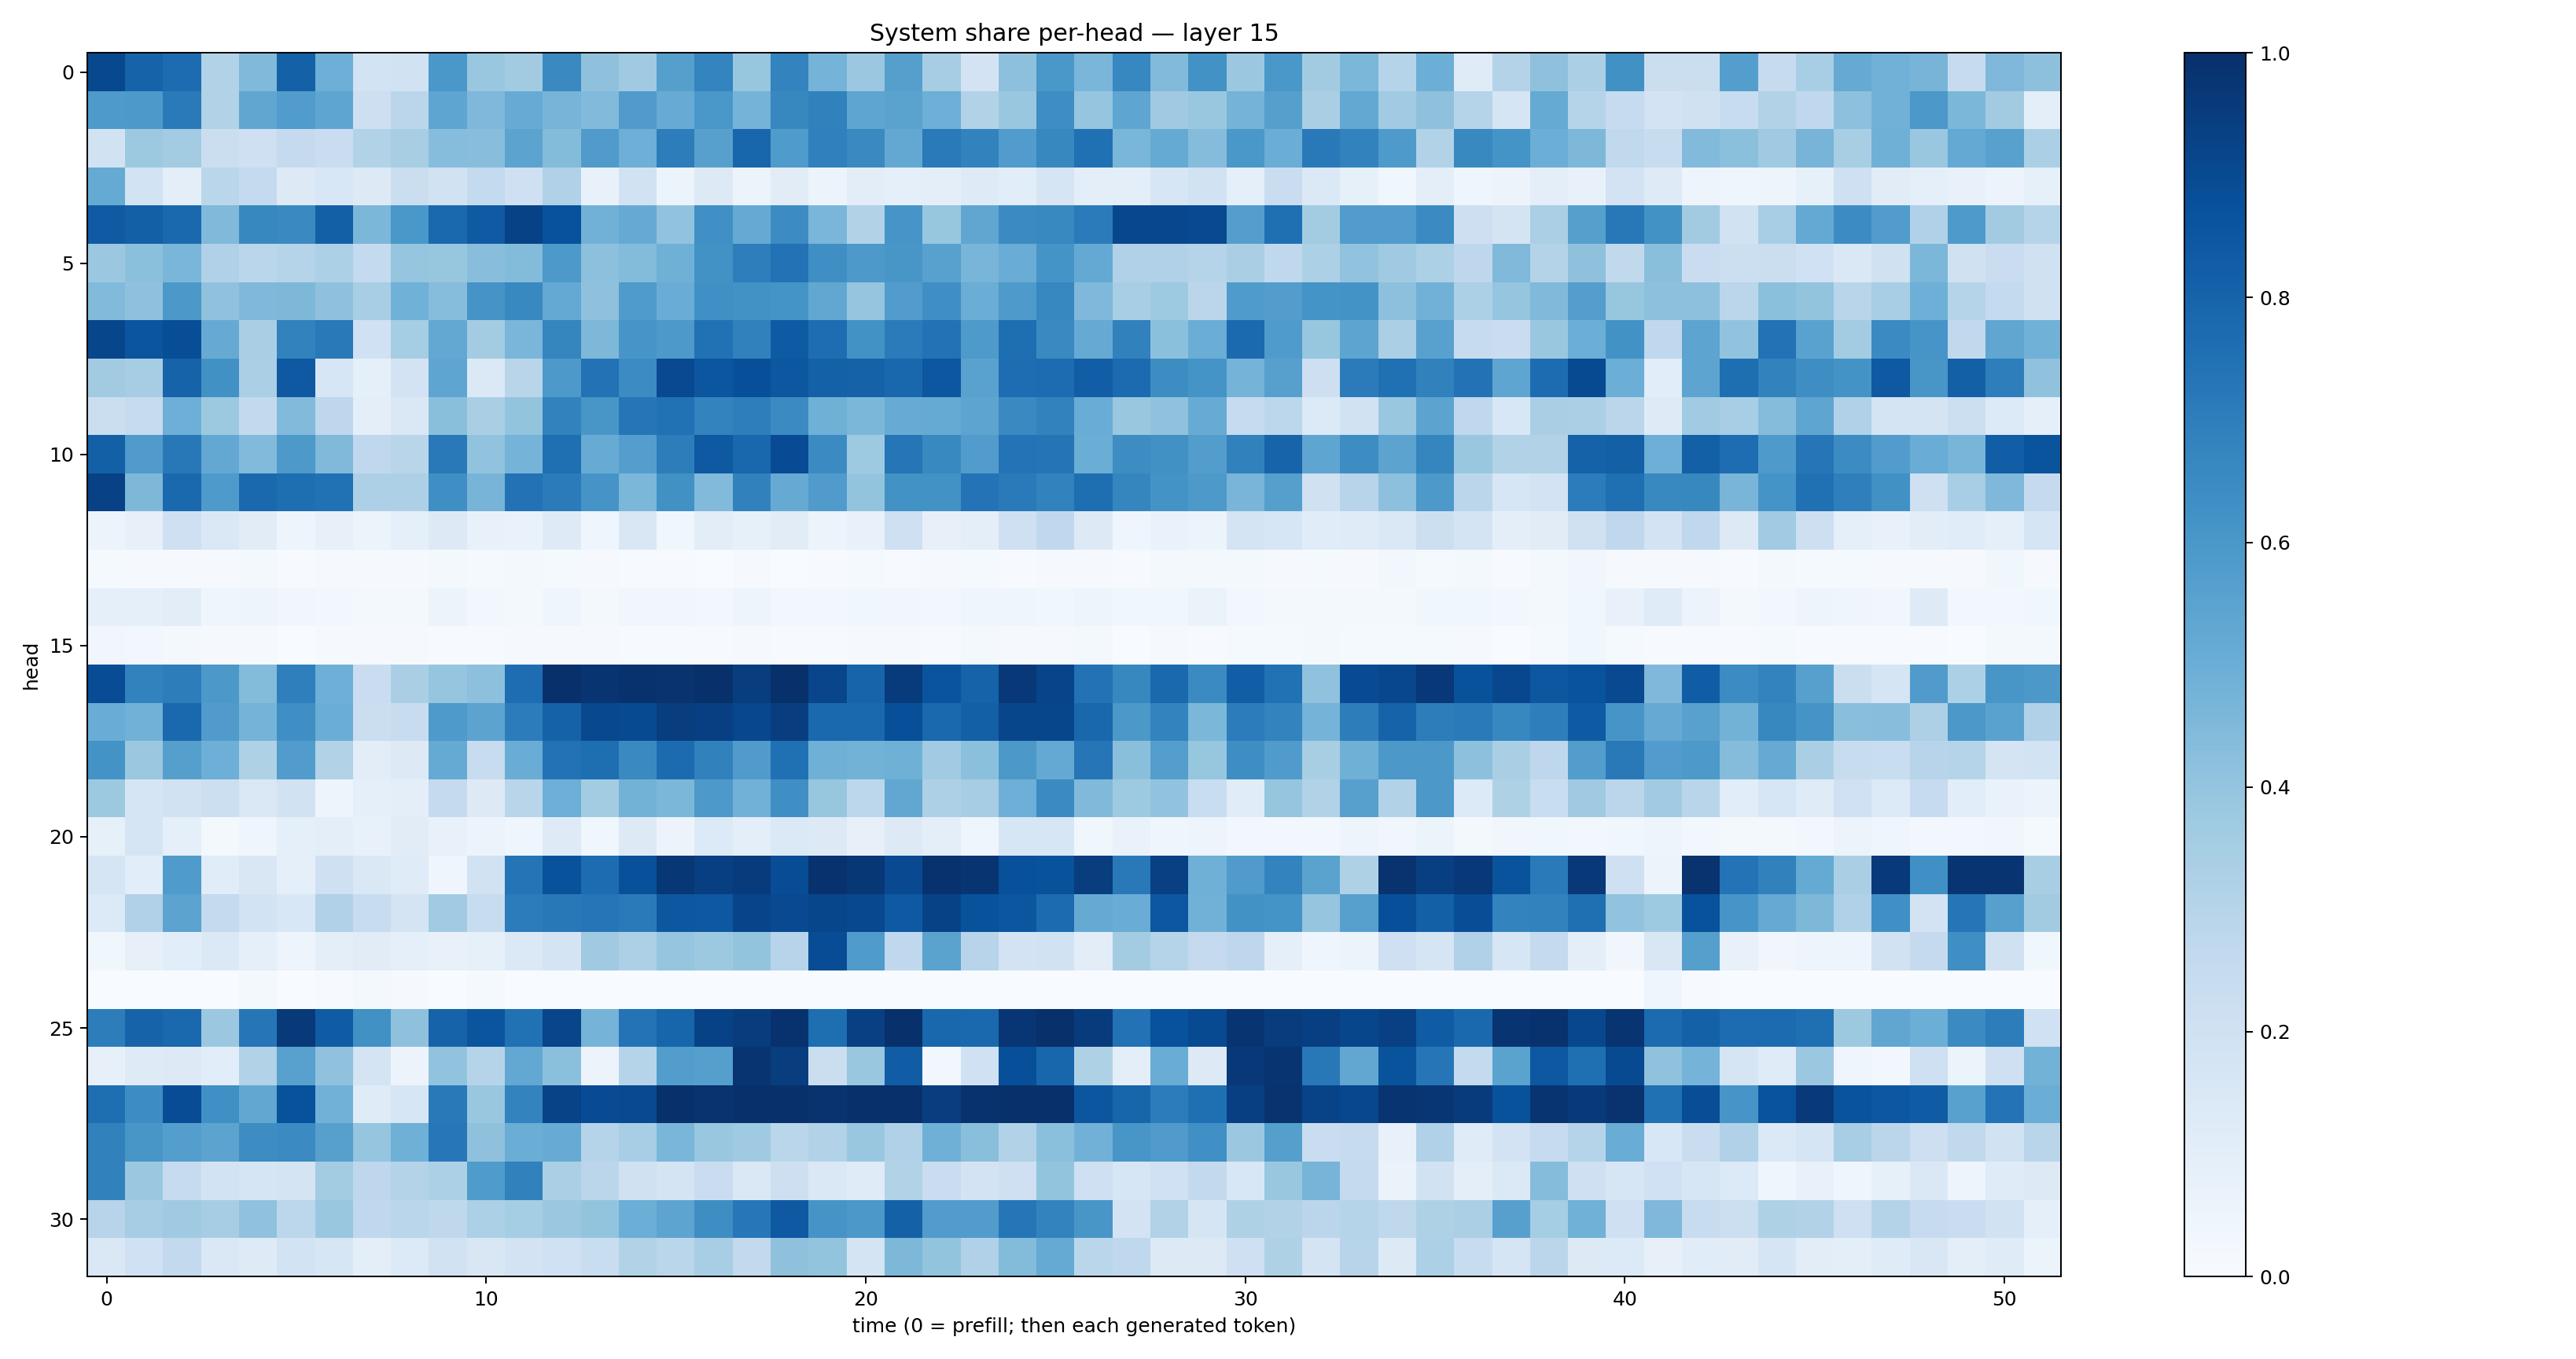

Values plotted in this chart, from the file beside it:
0.9045793, 0.8023957, 0.76799554, 0.3151333, 0.44916657, 0.8119542, 0.49534595, 0.18402149, 0.18819049, 0.599183, 0.3878373, 0.36103678, 0.65334123, 0.4139171, 0.3697402, 0.5652778, 0.67398506, 0.39229462, 0.67890596, 0.47283253, 0.38043046, 0.5649221, 0.34890482, 0.18014084
0.5883, 0.5928, 0.7123, 0.316, 0.5341, 0.575, 0.5352, 0.2111, 0.2843, 0.5352, 0.4505, 0.5111, 0.4695, 0.4443, 0.5799, 0.5115, 0.5994, 0.4753, 0.6612, 0.6866, 0.5384, 0.5493, 0.4954, 0.3094
0.1914, 0.3783, 0.3572, 0.2251, 0.2073, 0.2503, 0.2267, 0.3088, 0.3425, 0.4331, 0.426, 0.5438, 0.4403, 0.5815, 0.4959, 0.6998, 0.5621, 0.7893, 0.5859, 0.6882, 0.6559, 0.527, 0.7136, 0.6826
0.5184, 0.185, 0.1003, 0.2889, 0.2511, 0.1278, 0.156, 0.1275, 0.2248, 0.194, 0.2576, 0.2051, 0.3183, 0.07664, 0.1887, 0.06113, 0.1315, 0.05512, 0.1096, 0.05851, 0.1043, 0.09124, 0.09572, 0.1238
0.8382, 0.813, 0.7804, 0.4459, 0.6612, 0.6536, 0.8133, 0.4593, 0.6007, 0.7775, 0.8397, 0.9282, 0.872, 0.4822, 0.512, 0.4032, 0.6304, 0.5118, 0.6474, 0.4624, 0.3114, 0.6084, 0.3927, 0.5323
0.3807, 0.4205, 0.462, 0.3192, 0.2866, 0.3029, 0.3295, 0.2569, 0.3957, 0.394, 0.4291, 0.4405, 0.5925, 0.4145, 0.4377, 0.4915, 0.6235, 0.6987, 0.745, 0.6355, 0.5916, 0.6018, 0.5554, 0.4649
0.4427, 0.4137, 0.5939, 0.4085, 0.4519, 0.4559, 0.4136, 0.3442, 0.4846, 0.43, 0.6115, 0.6573, 0.5227, 0.4105, 0.5831, 0.5056, 0.6303, 0.6229, 0.6164, 0.5305, 0.395, 0.5769, 0.6336, 0.5022
0.9115, 0.8556, 0.8847, 0.5151, 0.3363, 0.6798, 0.7177, 0.1996, 0.3527, 0.5254, 0.3556, 0.463, 0.6702, 0.4537, 0.6055, 0.5933, 0.7496, 0.6858, 0.8343, 0.7628, 0.6249, 0.7096, 0.7461, 0.5891
0.3627, 0.348, 0.8022, 0.6252, 0.3356, 0.842, 0.1563, 0.0934, 0.1826, 0.5363, 0.1375, 0.2895, 0.5927, 0.7437, 0.6459, 0.9018, 0.8551, 0.8818, 0.8515, 0.8115, 0.8083, 0.7858, 0.8486, 0.5509
0.2232, 0.2485, 0.4951, 0.3779, 0.2602, 0.4449, 0.2737, 0.09668, 0.1478, 0.4234, 0.3389, 0.3993, 0.6823, 0.6054, 0.7284, 0.7491, 0.6775, 0.6989, 0.651, 0.4915, 0.4587, 0.5106, 0.5171, 0.5414
0.8163, 0.5805, 0.7208, 0.5261, 0.4431, 0.5912, 0.4468, 0.2685, 0.2919, 0.715, 0.405, 0.4744, 0.7574, 0.5115, 0.5672, 0.7006, 0.8423, 0.789, 0.8931, 0.6491, 0.3738, 0.732, 0.657, 0.577
0.9312, 0.4552, 0.7814, 0.5877, 0.7836, 0.7596, 0.7486, 0.3254, 0.3248, 0.6339, 0.4717, 0.7435, 0.7099, 0.612, 0.4584, 0.6251, 0.4445, 0.6874, 0.5155, 0.5783, 0.4014, 0.6228, 0.6218, 0.7418
0.0578, 0.07829, 0.2076, 0.1473, 0.1106, 0.04925, 0.08106, 0.05956, 0.08628, 0.1256, 0.07474, 0.06971, 0.1214, 0.04599, 0.1487, 0.03672, 0.104, 0.08337, 0.1121, 0.05821, 0.07242, 0.2033, 0.07963, 0.09599
0.01515, 0.01006, 0.01015, 0.01095, 0.01894, 0.007078, 0.01096, 0.008937, 0.008072, 0.01601, 0.01395, 0.01997, 0.01337, 0.009844, 0.006541, 0.006955, 0.003762, 0.01155, 0.003716, 0.004038, 0.01227, 0.004124, 0.0113, 0.01287
0.08787, 0.0926, 0.1025, 0.04348, 0.04695, 0.03395, 0.02788, 0.02155, 0.01617, 0.05329, 0.02565, 0.02054, 0.04541, 0.01997, 0.03274, 0.03264, 0.02985, 0.047, 0.02692, 0.02827, 0.03545, 0.03355, 0.03112, 0.04534
0.03431, 0.02825, 0.0169, 0.01007, 0.009592, 0.003548, 0.01025, 0.01085, 0.009538, 0.006734, 0.005925, 0.008441, 0.01145, 0.01164, 0.007643, 0.00767, 0.005389, 0.009752, 0.006301, 0.005377, 0.01076, 0.008015, 0.007414, 0.01706
0.8892, 0.6811, 0.7027, 0.5974, 0.4399, 0.6921, 0.4928, 0.2286, 0.3388, 0.3969, 0.4165, 0.7632, 0.9947, 0.9818, 0.9893, 0.9875, 0.9925, 0.9453, 0.9932, 0.916, 0.7979, 0.9561, 0.8611, 0.801
0.5077, 0.4816, 0.7851, 0.58, 0.473, 0.6345, 0.503, 0.2216, 0.2373, 0.5889, 0.5436, 0.7043, 0.8076, 0.9039, 0.8963, 0.9459, 0.9395, 0.9093, 0.9431, 0.7813, 0.782, 0.8792, 0.7831, 0.8141
0.6201, 0.3792, 0.566, 0.4934, 0.3205, 0.5759, 0.3129, 0.104, 0.1325, 0.5174, 0.2417, 0.5045, 0.7454, 0.7603, 0.6562, 0.7696, 0.6846, 0.5786, 0.7531, 0.4903, 0.4787, 0.4908, 0.366, 0.418
0.3786, 0.1673, 0.1879, 0.2176, 0.1442, 0.1909, 0.05071, 0.08626, 0.09474, 0.2501, 0.1261, 0.2916, 0.4941, 0.3561, 0.4804, 0.4598, 0.5936, 0.4842, 0.6355, 0.3944, 0.2779, 0.5306, 0.3246, 0.348
0.08353, 0.1699, 0.09284, 0.02111, 0.0449, 0.0927, 0.09813, 0.07273, 0.1106, 0.07473, 0.05679, 0.04412, 0.1224, 0.03743, 0.1295, 0.05504, 0.1348, 0.0948, 0.1401, 0.127, 0.08081, 0.1281, 0.09836, 0.04441
0.1677, 0.1069, 0.5849, 0.1137, 0.1497, 0.08656, 0.2086, 0.141, 0.1184, 0.04183, 0.1875, 0.7355, 0.8698, 0.7691, 0.8766, 0.9702, 0.9387, 0.9532, 0.8893, 0.9895, 0.9717, 0.8999, 0.991, 0.9831
0.1336, 0.3192, 0.5461, 0.2512, 0.1841, 0.1528, 0.3172, 0.239, 0.1763, 0.3656, 0.2387, 0.7047, 0.7197, 0.7312, 0.7114, 0.849, 0.8476, 0.9192, 0.9018, 0.9137, 0.9029, 0.8431, 0.9291, 0.8694
0.03763, 0.08074, 0.1085, 0.1368, 0.08959, 0.0498, 0.09892, 0.1111, 0.08686, 0.07153, 0.08432, 0.1399, 0.1789, 0.3678, 0.327, 0.3961, 0.3764, 0.3993, 0.2937, 0.8891, 0.5835, 0.2674, 0.5472, 0.296
0.0002397, 0.0006681, 0.0009705, 0.001675, 0.02071, 0.001577, 0.005056, 0.01849, 0.01139, 0.003249, 0.0126, 0.0004992, 4.0526378e-05, 6.44171e-05, 0.0001512, 9.082054e-05, 0.0001252, 0.0002682, 0.0003789, 0.0003384, 0.0004102, 0.0008747, 0.0007131, 0.0003609
0.6999, 0.802, 0.7829, 0.3822, 0.7285, 0.9578, 0.8294, 0.6283, 0.414, 0.8034, 0.8565, 0.7488, 0.9163, 0.4763, 0.7418, 0.7959, 0.9294, 0.9504, 0.9888, 0.7608, 0.9338, 0.9981, 0.7867, 0.7782
0.08129, 0.1223, 0.1272, 0.1081, 0.3118, 0.5583, 0.4101, 0.1784, 0.05717, 0.404, 0.2986, 0.5251, 0.4192, 0.05611, 0.2984, 0.5727, 0.5649, 0.9818, 0.9477, 0.2253, 0.388, 0.8275, 0.02895, 0.203
0.7601, 0.644, 0.8906, 0.6308, 0.531, 0.8673, 0.4812, 0.1206, 0.1563, 0.7152, 0.3872, 0.6793, 0.9233, 0.8936, 0.8994, 0.9987, 0.9877, 0.9996, 0.9954, 0.9881, 0.9962, 0.9987, 0.9416, 0.9897
0.6847, 0.6017, 0.5697, 0.5449, 0.6436, 0.6515, 0.5613, 0.3966, 0.4885, 0.7231, 0.4138, 0.5012, 0.511, 0.3005, 0.345, 0.4627, 0.3876, 0.3698, 0.2852, 0.3099, 0.3848, 0.3165, 0.4893, 0.4237
0.6859, 0.381, 0.2468, 0.1853, 0.1704, 0.174, 0.3582, 0.2735, 0.3067, 0.3306, 0.5859, 0.6863, 0.3344, 0.284, 0.1989, 0.1741, 0.2289, 0.1473, 0.2136, 0.1445, 0.1173, 0.3104, 0.2286, 0.1829
0.2963, 0.3515, 0.3697, 0.35, 0.4083, 0.2809, 0.3846, 0.2686, 0.2877, 0.2704, 0.3287, 0.3552, 0.3828, 0.4002, 0.4998, 0.5404, 0.6392, 0.7262, 0.8429, 0.6132, 0.596, 0.8099, 0.5752, 0.5743
0.1432, 0.201, 0.2594, 0.1448, 0.1239, 0.1863, 0.1612, 0.09698, 0.1339, 0.1895, 0.1495, 0.1815, 0.2002, 0.2313, 0.3129, 0.2862, 0.3449, 0.2612, 0.4106, 0.4011, 0.1742, 0.4538, 0.3996, 0.3176
